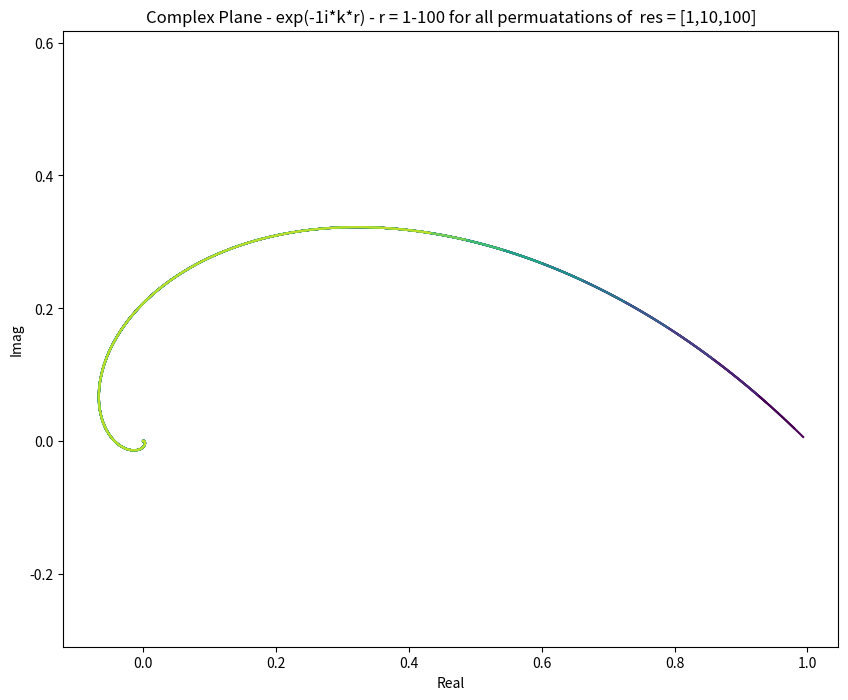

Generate this figure with matplotlib:
import numpy as np
import matplotlib.pyplot as plt


f = np.logspace(3, 6, 51)
r = np.linspace(1, 100, 10)


mu = 4*np.pi*1e-7
w=2*np.pi*f
res = 1
k = np.sqrt(1j*w*mu/res)

plt.figure(figsize=(10, 8))

for i,rtmp in enumerate(r):

    pha = 1j*np.outer(k, rtmp)
    color = plt.cm.viridis(i / len(r))
    plt.plot(np.exp(pha).real, np.exp(pha).imag, color=color)
    print(i,rtmp)

res = 10
k = np.sqrt(1j*w*mu/res)

for i,rtmp in enumerate(r):

    pha = 1j*np.outer(k, rtmp)
    color = plt.cm.viridis(i / len(r))
    plt.plot(np.exp(pha).real, np.exp(pha).imag, color=color)
    print(i,rtmp)

res = 100
k = np.sqrt(1j*w*mu/res)

for i,rtmp in enumerate(r):

    pha = 1j*np.outer(k, rtmp)
    color = plt.cm.viridis(i / len(r))
    plt.plot(np.exp(pha).real, np.exp(pha).imag, color=color)
    print(i,rtmp)


plt.axis('equal')
plt.xlabel('Real')
plt.ylabel('Imag')
plt.title('Complex Plane - exp(-1i*k*r) - r = 1-100 for all permuatations of  res = [1,10,100]')
# Display the plot
plt.show()
